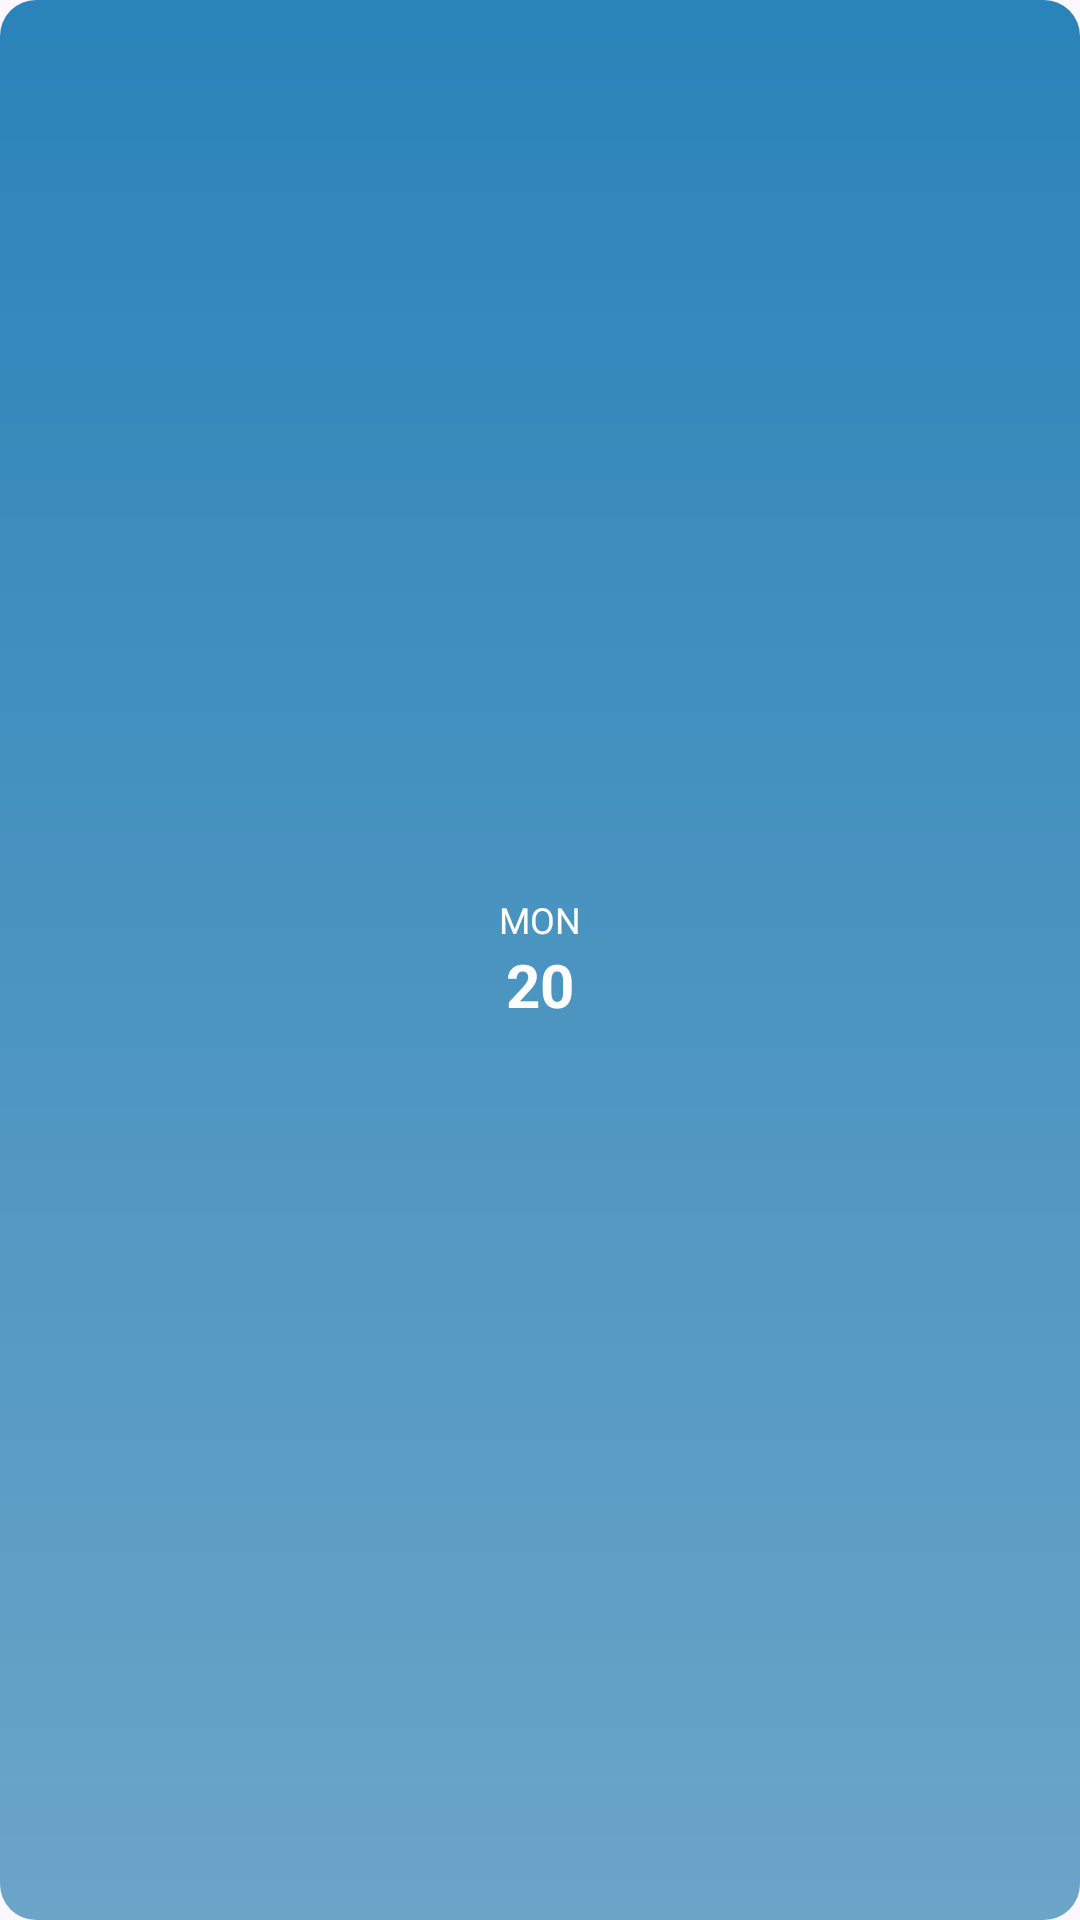

Here is an Android app screen rendered from its layout file. Give the layout XML and the strings, colors and styles it references.
<!-- AndroidManifest.xml: application theme Theme.MediTrackProject -->
<!-- res/layout/card_patient_item_day_calender.xml -->
<?xml version="1.0" encoding="utf-8"?>
<LinearLayout xmlns:android="http://schemas.android.com/apk/res/android"
    android:layout_width="60dp"
    android:layout_height="70dp"
    android:orientation="vertical"
    android:gravity="center"
    android:layout_marginEnd="10dp"
    android:background="@drawable/bd_day_unselected"
    android:padding="6dp">

    <TextView
        android:id="@+id/dayName"
        android:layout_width="wrap_content"
        android:layout_height="wrap_content"
        android:text="MON"
        android:textSize="12sp"
        android:fontFamily="@font/inter_bold"
        android:textColor="@color/white"/>

    <TextView
        android:id="@+id/dayNumber"
        android:layout_width="wrap_content"
        android:layout_height="wrap_content"
        android:text="20"
        android:textSize="20sp"
        android:textStyle="bold"
        android:textColor="@color/white"/>

</LinearLayout>
<!-- resources referenced by this layout -->
<resources>
  <color name="white">#FFFFFFFF</color>
  <!-- drawable bd_day_unselected (drawable) -->
  <?xml version="1.0" encoding="utf-8"?>
  <shape xmlns:android="http://schemas.android.com/apk/res/android"
      android:shape="rectangle">
      <gradient
          android:endColor="#2A83B9"
          android:startColor="#6BA5C8"
          android:angle="90"/>
      <corners android:radius="12dp" />
  </shape>
  <style name="Theme.MediTrackProject" parent="Base.Theme.MediTrackProject" />
  <style name="Base.Theme.MediTrackProject" parent="Theme.Material3.DayNight.NoActionBar">
          
          
      </style>
</resources>
